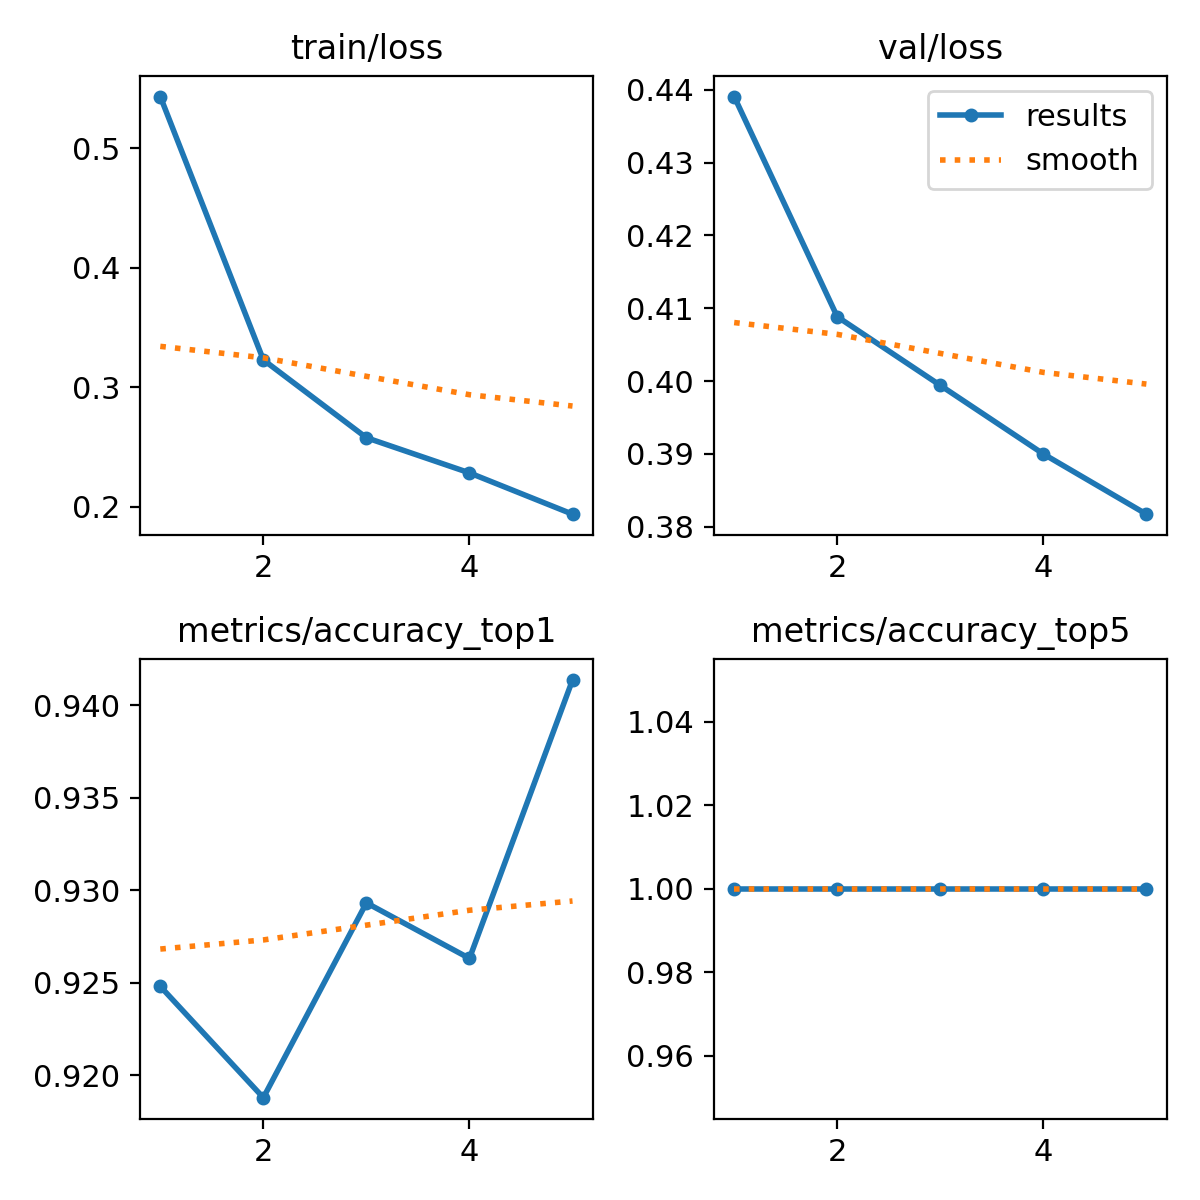

Values plotted in this chart, from the file beside it:
epoch, train/loss, metrics/accuracy_top1, metrics/accuracy_top5, val/loss, lr/pg0, lr/pg1, lr/pg2
1, 0.5435, 0.9248, 1, 0.4391, 0.0002366, 0.0002366, 0.0002366
2, 0.3229, 0.9188, 1, 0.4088, 0.0003806, 0.0003806, 0.0003806
3, 0.2576, 0.9293, 1, 0.3994, 0.0004304, 0.0004304, 0.0004304
4, 0.2282, 0.9263, 1, 0.39, 0.0002899, 0.0002899, 0.0002899
5, 0.1936, 0.9414, 1, 0.3817, 0.0001485, 0.0001485, 0.0001485
